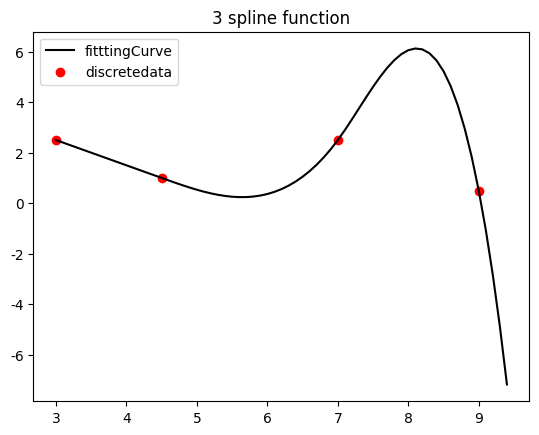

Recreate this plot in Python.
# -*- coding: utf-8 -*-
"""
Created on Sun Jul  7 20:44:04 2019

[redacted]
"""


import numpy as np
import matplotlib.pyplot as plt
from pylab import mpl
 
 
"""
功能：完后对三次样条函数求解方程参数的输入
参数：要进行三次样条曲线计算的自变量
返回值：方程的参数
"""
def calculateEquationParameters(x):
    #parameter为二维数组，用来存放参数，sizeOfInterval是用来存放区间的个数
    parameter = []
    sizeOfInterval=len(x)-1;
    i = 1
    #首先输入方程两边相邻节点处函数值相等的方程为2n-2个方程
    while i < len(x)-1:
        data = init(sizeOfInterval*4)
        data[(i-1)*4] = x[i]*x[i]*x[i]
        data[(i-1)*4+1] = x[i]*x[i]
        data[(i-1)*4+2] = x[i]
        data[(i-1)*4+3] = 1
        data1 =init(sizeOfInterval*4)
        data1[i*4] =x[i]*x[i]*x[i]
        data1[i*4+1] =x[i]*x[i]
        data1[i*4+2] =x[i]
        data1[i*4+3] = 1
        temp = data[2:]
        parameter.append(temp)
        temp = data1[2:]
        parameter.append(temp)
        i += 1
   # 输入端点处的函数值。为两个方程, 加上前面的2n - 2个方程，一共2n个方程
    data = init(sizeOfInterval * 4 - 2)
    data[0] = x[0]
    data[1] = 1
    parameter.append(data)
    data = init(sizeOfInterval * 4)
    data[(sizeOfInterval - 1) * 4 ] = x[-1] * x[-1] * x[-1]
    data[(sizeOfInterval - 1) * 4 + 1] = x[-1] * x[-1]
    data[(sizeOfInterval - 1) * 4 + 2] = x[-1]
    data[(sizeOfInterval - 1) * 4 + 3] = 1
    temp = data[2:]
    parameter.append(temp)
    # 端点函数一阶导数值相等为n-1个方程。加上前面的方程为3n-1个方程。
    i=1
    while i < sizeOfInterval:
        data = init(sizeOfInterval * 4)
        data[(i - 1) * 4] = 3 * x[i] * x[i]
        data[(i - 1) * 4 + 1] = 2 * x[i]
        data[(i - 1) * 4 + 2] = 1
        data[i * 4] = -3 * x[i] * x[i]
        data[i * 4 + 1] = -2 * x[i]
        data[i * 4 + 2] = -1
        temp = data[2:]
        parameter.append(temp)
        i += 1
    # 端点函数二阶导数值相等为n-1个方程。加上前面的方程为4n-2个方程。且端点处的函数值的二阶导数为零，为两个方程。总共为4n个方程。
    i = 1
    while i < len(x) - 1:
        data = init(sizeOfInterval * 4)
        data[(i - 1) * 4] = 6 * x[i]
        data[(i - 1) * 4 + 1] = 2
        data[i * 4] = -6 * x[i]
        data[i * 4 + 1] = -2
        temp = data[2:]
        parameter.append(temp)
        i += 1
    return parameter
 
 
 
"""
对一个size大小的元组初始化为0
"""
def init(size):
    j = 0;
    data = []
    while j < size:
        data.append(0)
        j += 1
    return data
 
"""
功能：计算样条函数的系数。
参数：parametes为方程的系数，y为要插值函数的因变量。
返回值：三次插值函数的系数。
"""
 
def solutionOfEquation(parametes, x, y):
    sizeOfInterval = len(x) - 1;
    result = init(sizeOfInterval*4-2)
    i=1
    while i<sizeOfInterval:
        result[(i-1)*2]=y[i]
        result[(i-1)*2+1]=y[i]
        i+=1
    result[(sizeOfInterval-1)*2]=y[0]
    result[(sizeOfInterval-1)*2+1]=y[-1]
    a = np.array(calculateEquationParameters(x))
    b = np.array(result)
#    for data_x in b:
#        print(data_x)
    return np.linalg.solve(a,b)
 
"""
功能：根据所给参数，计算三次函数的函数值：
参数:parameters为二次函数的系数，x为自变量
返回值：为函数的因变量
"""
def calculate(paremeters,x):
    result=[]
    for data_x in x:
        result.append(paremeters[0]*data_x*data_x*data_x+paremeters[1]*data_x*data_x+paremeters[2]*data_x+paremeters[3])
    return  result
 
 
"""
功能：将函数绘制成图像
参数：data_x,data_y为离散的点.new_data_x,new_data_y为由拉格朗日插值函数计算的值。x为函数的预测值。
返回值：空
"""
def  Draw(data_x,data_y,new_data_x,new_data_y):
        plt.plot(new_data_x, new_data_y, label="fitttingCurve", color="black")
        plt.scatter(data_x,data_y, label="discretedata",color="red")
        mpl.rcParams['font.sans-serif'] = ['SimHei']
        mpl.rcParams['axes.unicode_minus'] = False
        plt.title("3 spline function")
        plt.legend(loc="upper left")
        plt.show()
 
if __name__ == '__main__':
    """
三次样条实现：
函数x的自变量为:3,   4.5, 7,    9
      因变量为：2.5, 1   2.5,  0.5
"""
    x = [3, 4.5, 7, 9]
    y = [2.5, 1, 2.5, 0.5]
    result=solutionOfEquation(calculateEquationParameters(x), x, y)
    new_data_x1=np.arange(3, 4.5, 0.1)
    new_data_y1=calculate([0,0,result[0],result[1]],new_data_x1)
    new_data_x2=np.arange(4.5, 7, 0.1)
    new_data_y2=calculate([result[2],result[3],result[4],result[5]],new_data_x2)
    new_data_x3=np.arange(7, 9.5, 0.1)
    new_data_y3=calculate([result[6],result[7],result[8],result[9]],new_data_x3)
    new_data_x=[]
    new_data_y=[]
    new_data_x.extend(new_data_x1)
    new_data_x.extend(new_data_x2)
    new_data_x.extend(new_data_x3)
    new_data_y.extend(new_data_y1)
    new_data_y.extend(new_data_y2)
    new_data_y.extend(new_data_y3)
    Draw(x,y,new_data_x,new_data_y)
